Run: headless pygame with SDL's dummy video driver; simulated clock (each Clock.tick advances the game by its frame time, no real sleeping); random seed 0; keys injected as events and as key.get_pressed() state; no mouse input.
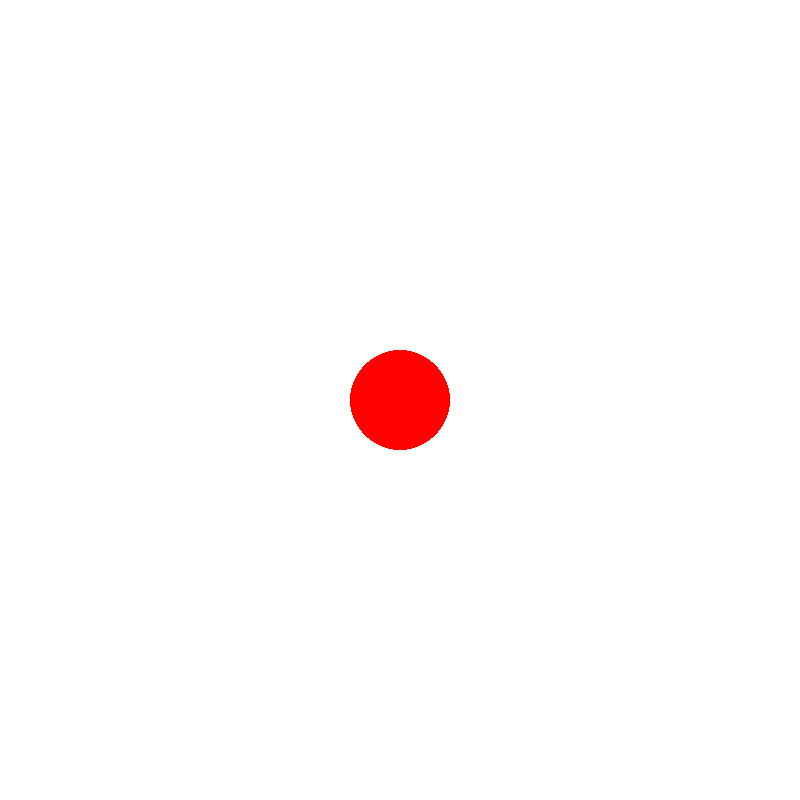
Frame 1 of 4 · flips 1–60 · no input
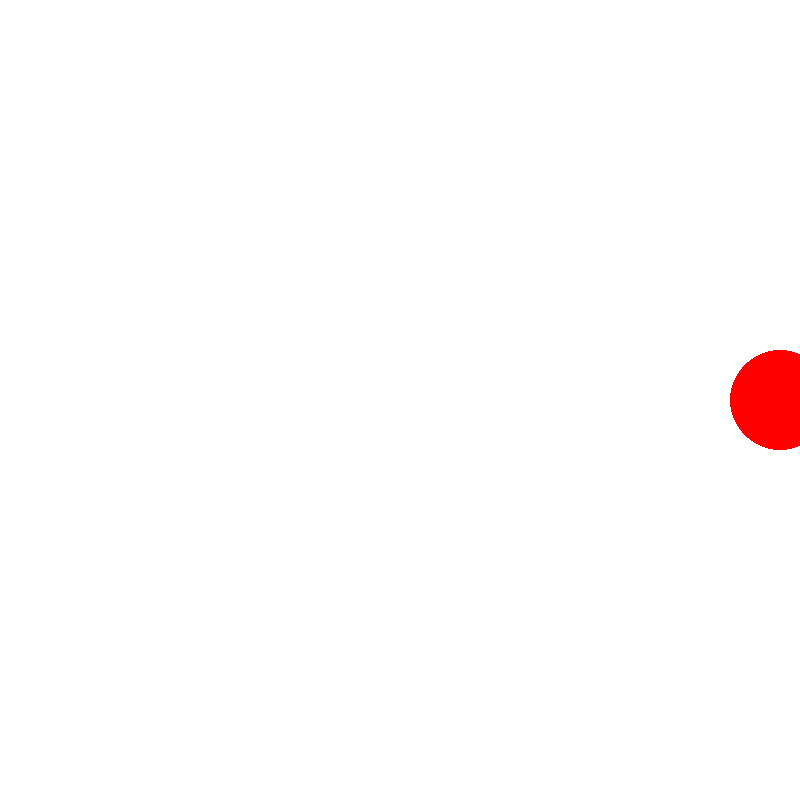
Frame 2 of 4 · flips 61–180 · tapped SPACE, RETURN · held RIGHT (→), D
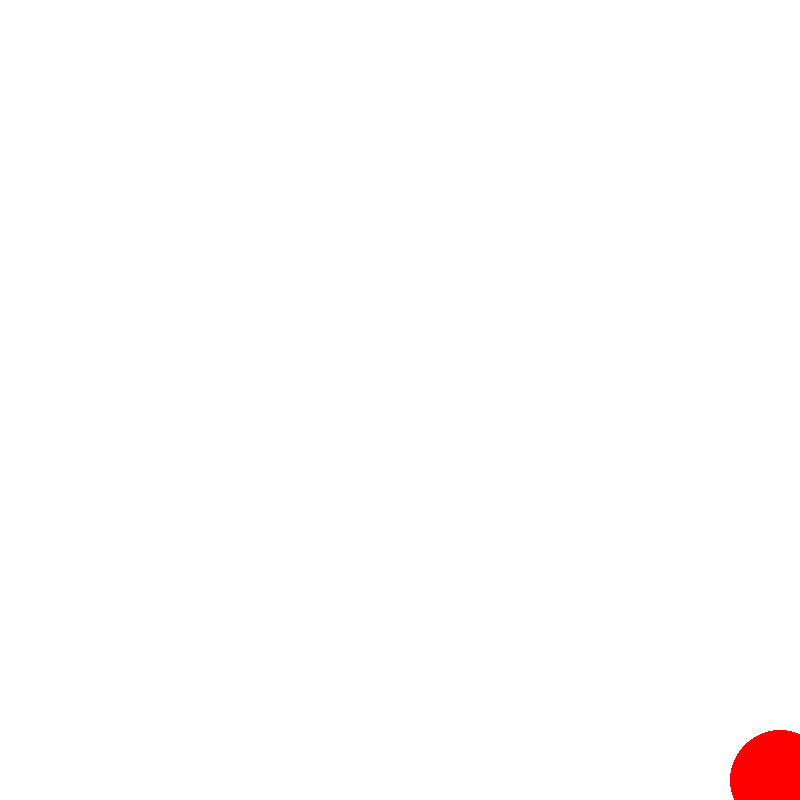
Frame 3 of 4 · flips 181–300 · held DOWN (↓), S
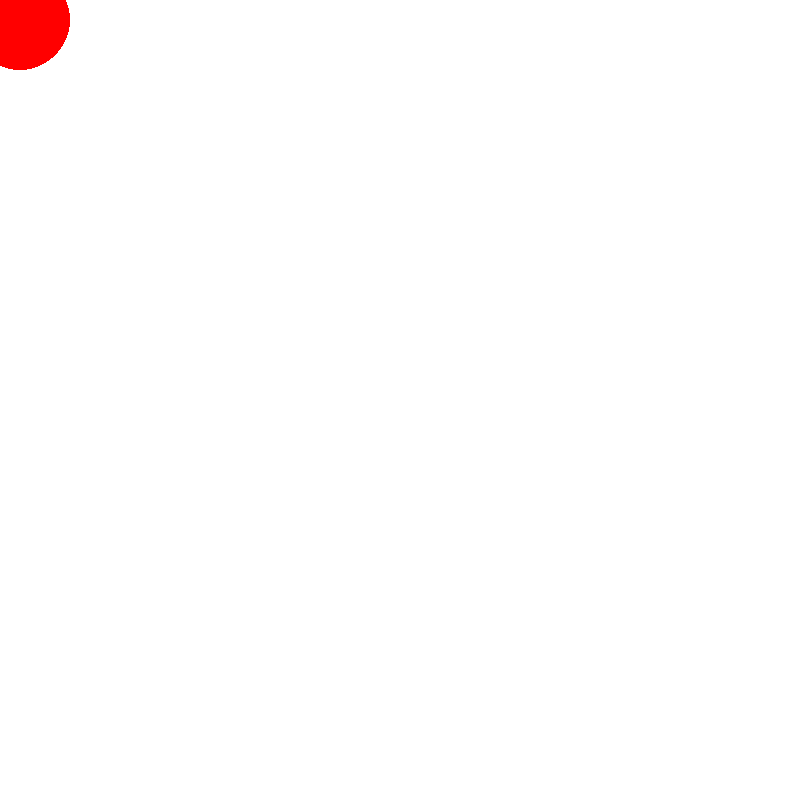
Frame 4 of 4 · flips 301–420 · held LEFT (←), A, UP (↑), W

The pygame program that drew these frames:

import pygame as pg
RED = (255,0,0)
fps = 60
W=800
H=800
pg.init()
screen = pg.display.set_mode((W, H))
clock = pg.time.Clock()
x, y = 400, 400
k = 20
run = True
while run:
    for event in pg.event.get():
        if event.type == pg.QUIT:
            run = False
    key = pg.key.get_pressed()
    if key[pg.K_ESCAPE]:
        run= False
    if key[pg.K_UP] and y>25:
        y -= k
    if key[pg.K_DOWN] and y<H-25-5:
        y += k
    if key[pg.K_LEFT] and x>25 :
        x -= k
    if key[pg.K_RIGHT] and x<W-25-5:
        x += k
 
    screen.fill((255,255,255))
    
    pg.draw.circle(screen, RED,(x,y),50)

    
    pg.display.update()
    clock.tick(fps)
   
pg.quit()
